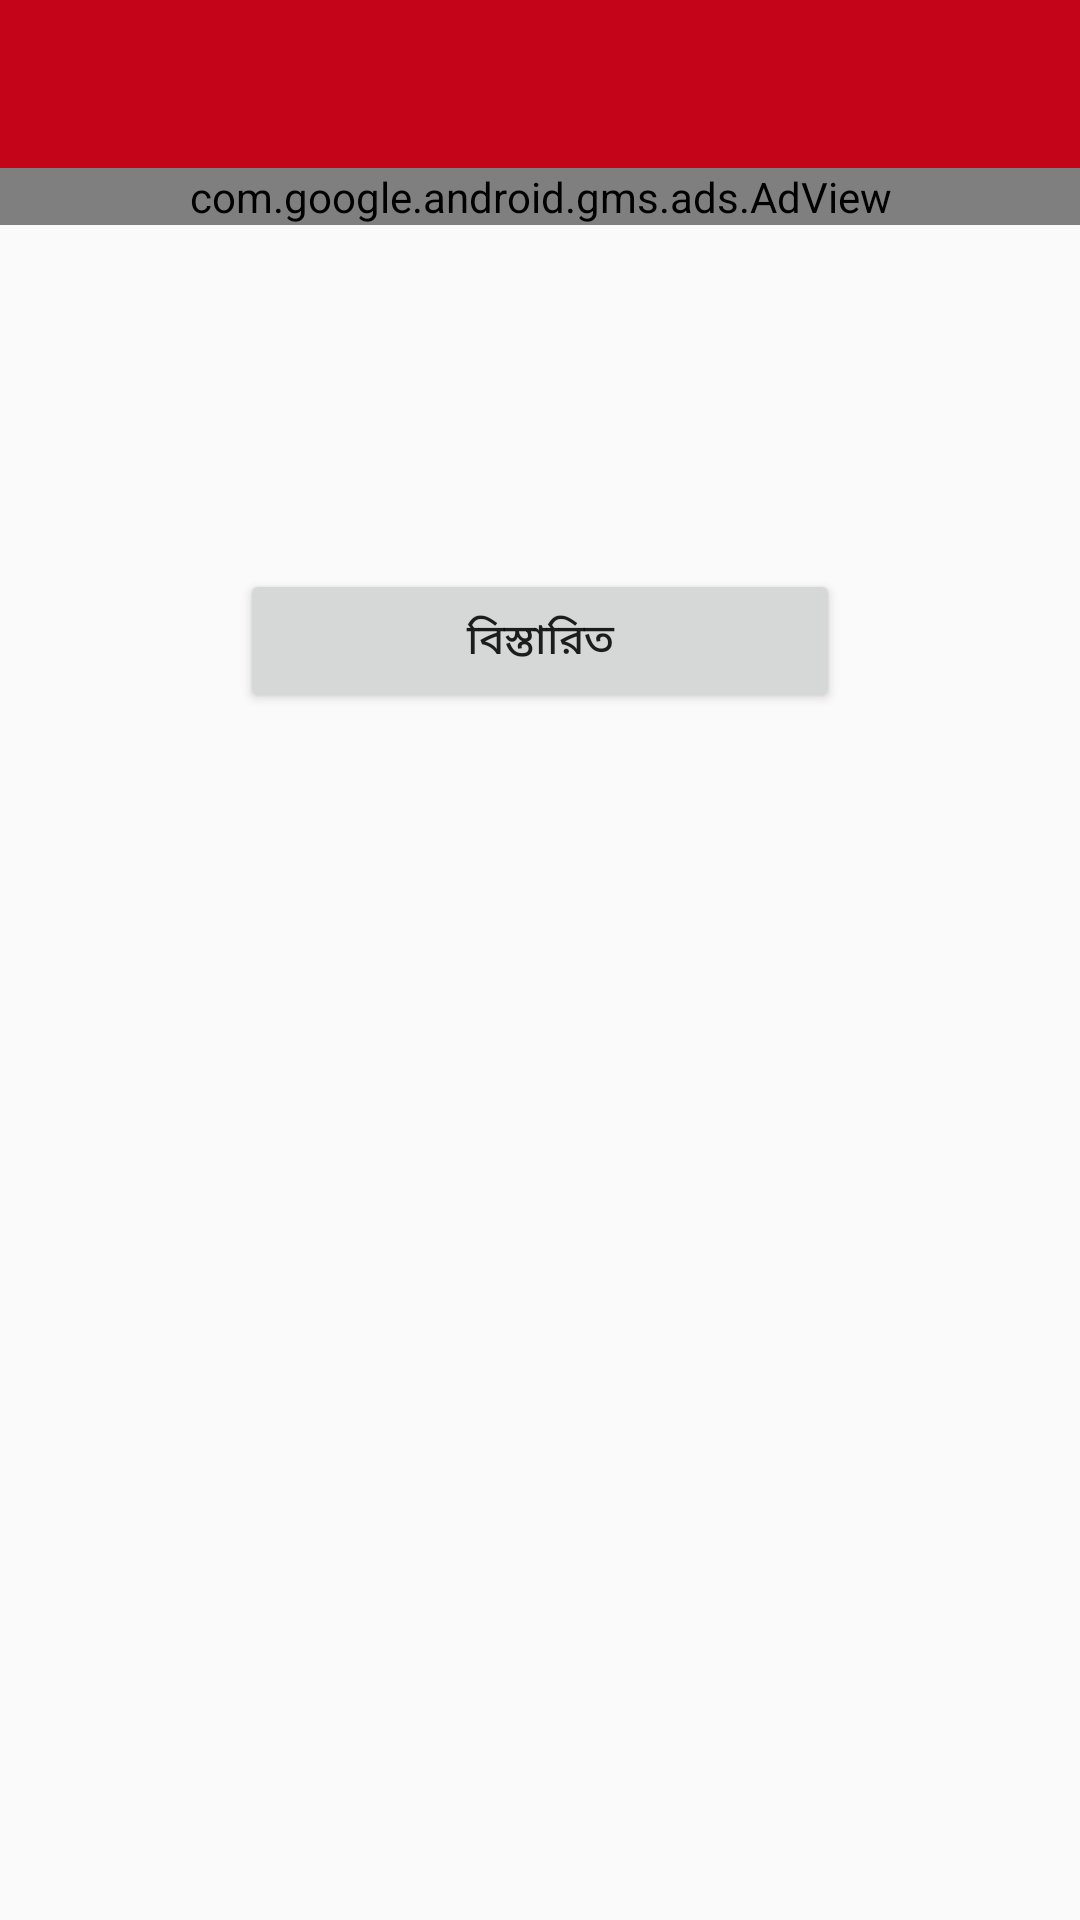

The Android layout XML behind this screen, and the referenced resources:
<!-- AndroidManifest.xml: application theme AppTheme.NoActionBar -->
<!-- res/layout/activity_bbcbangla_latest_details.xml -->
<?xml version="1.0" encoding="utf-8"?>
<LinearLayout xmlns:android="http://schemas.android.com/apk/res/android"
    xmlns:app="http://schemas.android.com/apk/res-auto"
    xmlns:tools="http://schemas.android.com/tools"
    android:layout_width="match_parent"
    android:layout_height="match_parent"
    android:orientation="vertical"
    xmlns:ads="http://schemas.android.com/apk/res-auto"
    android:gravity="center_horizontal"
    tools:context="com.devbd.topnewsbd.detail_activity.ProthomAloLatestDetailsActivity">

    <android.support.v7.widget.Toolbar
        android:id="@+id/toolbar"
        android:layout_width="match_parent"
        android:layout_height="?attr/actionBarSize"
        android:background="@color/colorPrimary"
        android:titleTextColor="@color/white"
        app:titleTextColor="@color/white"
        app:popupTheme="@style/AppTheme" />

    <LinearLayout
        android:layout_width="match_parent"
        android:layout_height="wrap_content"
        android:orientation="vertical"
        >

        <com.google.android.gms.ads.AdView
            android:id="@+id/adView"
            android:layout_width="match_parent"
            android:layout_height="wrap_content"
            ads:adSize="SMART_BANNER"
            ads:adUnitId="@string/banner_ad_unit_id">

        </com.google.android.gms.ads.AdView>


    </LinearLayout>
    <ScrollView
        android:layout_width="match_parent"
        android:layout_height="wrap_content">

        <LinearLayout
            android:gravity="center_horizontal"
            android:id="@+id/linLay"
            android:layout_width="match_parent"
            android:layout_height="wrap_content"
            android:orientation="vertical"
            android:layout_marginLeft="5dp"
            android:layout_marginRight="5dp"
            android:layout_marginTop="2dp"
            >

            <TextView
                android:id="@+id/tv_title"
                android:layout_width="match_parent"
                android:layout_height="wrap_content"
                android:textSize="22sp"
                android:textColor="#000"
                android:padding="5dp"
                android:textStyle="bold"
                />



            <TextView
                android:id="@+id/tv_date"
                android:layout_width="match_parent"
                android:layout_height="wrap_content"
                android:padding="5dp"
                />



            <ImageView
                android:id="@+id/imgView"
                android:layout_width="match_parent"
                android:layout_height="wrap_content" />

            <TextView
                android:id="@+id/tv_details"
                android:layout_width="match_parent"
                android:layout_height="wrap_content"
                android:textSize="18sp"
                android:padding="5dp"
                android:layout_marginTop="10dp"
                android:textColor="#000"
                />


            <Button
                android:id="@+id/details"
                android:layout_width="200dp"
                android:layout_height="wrap_content"
                android:text="বিস্তারিত"
                tools:ignore="InvalidId"
                />

        </LinearLayout>
    </ScrollView>



</LinearLayout>
<!-- resources referenced by this layout -->
<resources>
  <color name="colorPrimary">#c40418</color>
  <string name="banner_ad_unit_id">ca-app-pub-1851961673513824/1782677891</string>
  <style name="AppTheme" parent="Theme.AppCompat.Light.NoActionBar">
          
  
          <item name="colorPrimary">@color/colorPrimary</item>
          <item name="colorPrimaryDark">@color/colorPrimaryDark</item>
          <item name="colorAccent">@color/colorAccent</item>
          
      </style>
  <style name="AppTheme.NoActionBar">
          <item name="windowActionBar">false</item>
          <item name="windowNoTitle">true</item>
      </style>
  <color name="colorPrimaryDark">#6b0207</color>
  <color name="colorAccent">#FFF</color>
  <!-- not gathered from this repository: default colours our renderer supplied (Android Studio template values) -->
  <color name="white">#FFFFFFFF</color>
</resources>
